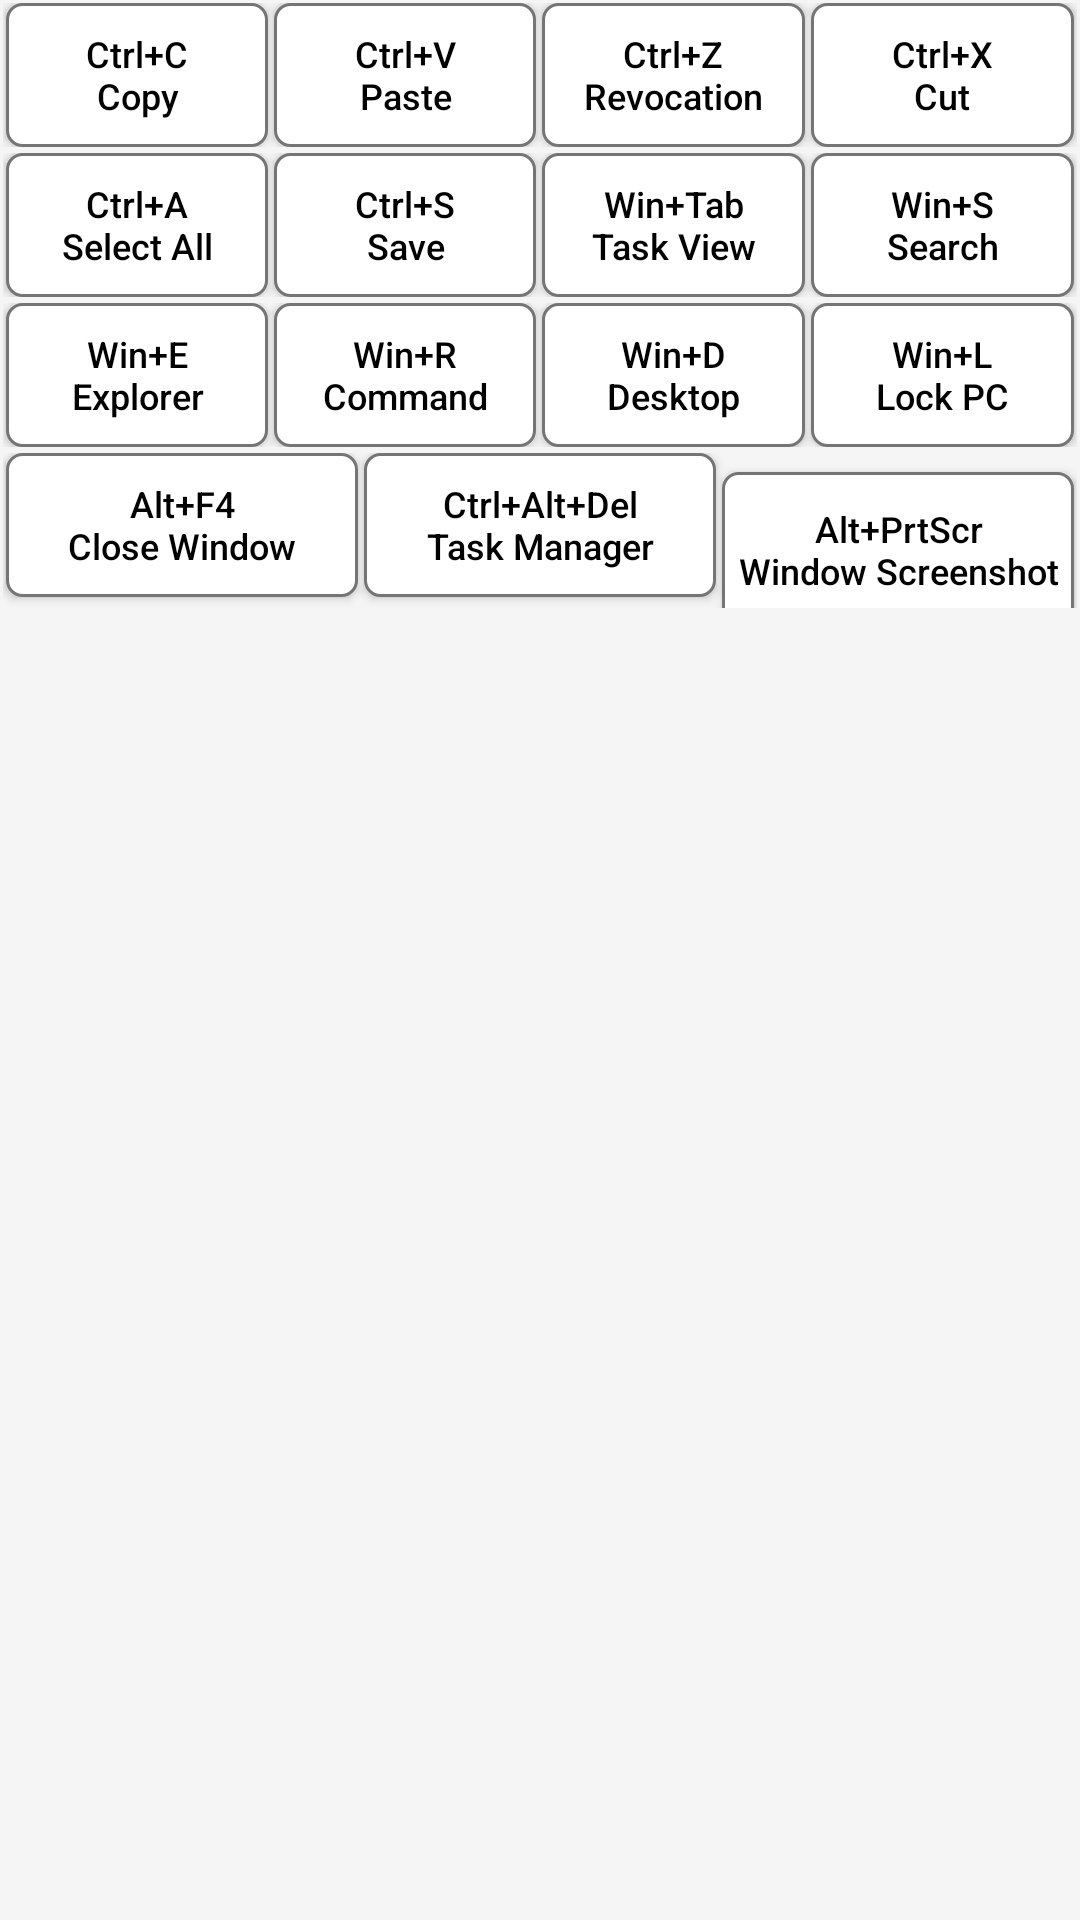

Android layout source for this screen:
<!-- AndroidManifest.xml: application theme Theme.Usbvideo -->
<!-- res/layout/short_cut_button.xml -->
<?xml version="1.0" encoding="utf-8"?>
<LinearLayout xmlns:android="http://schemas.android.com/apk/res/android"
    xmlns:tools="http://schemas.android.com/tools"
    android:id="@+id/Fragment_KeyBoard_ShortCut"
    android:layout_width="match_parent"
    android:layout_height="match_parent"
    android:orientation="vertical"
    android:layout_margin="1dp"
    android:visibility="visible">

    <LinearLayout
        android:layout_width="match_parent"
        android:layout_height="wrap_content"
        android:orientation="horizontal"
        android:layout_margin="1dp">

        <android.widget.Button
            android:id="@+id/Ctrl_C"
            android:layout_width="0dp"
            android:layout_height="wrap_content"
            android:layout_weight="1"
            android:text="@string/KeyBoard_Ctrl_Add_C"
            android:textColor="@color/black"
            android:background="@drawable/button_background"
            android:theme="@style/ButtonTheme"
            android:layout_marginHorizontal="1dp"
            android:autoSizeTextType="uniform"
            android:autoSizeMinTextSize="5sp"
            android:autoSizeMaxTextSize="12sp"
            android:autoSizeStepGranularity="1sp"
            tools:ignore="UnusedAttribute"/>

        <android.widget.Button
            android:id="@+id/Ctrl_V"
            android:layout_width="0dp"
            android:layout_height="wrap_content"
            android:layout_weight="1"
            android:text="@string/KeyBoard_Ctrl_Add_V"
            android:textColor="@color/black"
            android:background="@drawable/button_background"
            android:theme="@style/ButtonTheme"
            android:layout_marginHorizontal="1dp"
            android:autoSizeTextType="uniform"
            android:autoSizeMinTextSize="5sp"
            android:autoSizeMaxTextSize="12sp"
            android:autoSizeStepGranularity="1sp"
            tools:ignore="UnusedAttribute"/>

        <android.widget.Button
            android:id="@+id/Ctrl_Z"
            android:layout_width="0dp"
            android:layout_height="wrap_content"
            android:layout_weight="1"
            android:text="@string/KeyBoard_Ctrl_Add_Z"
            android:textColor="@color/black"
            android:background="@drawable/button_background"
            android:theme="@style/ButtonTheme"
            android:layout_marginHorizontal="1dp"
            android:autoSizeTextType="uniform"
            android:autoSizeMinTextSize="5sp"
            android:autoSizeMaxTextSize="12sp"
            android:autoSizeStepGranularity="1sp"
            tools:ignore="UnusedAttribute"/>

        <android.widget.Button
            android:id="@+id/Ctrl_X"
            android:layout_width="0dp"
            android:layout_height="wrap_content"
            android:layout_weight="1"
            android:text="@string/KeyBoard_Ctrl_Add_X"
            android:textColor="@color/black"
            android:background="@drawable/button_background"
            android:theme="@style/ButtonTheme"
            android:layout_marginHorizontal="1dp"
            android:autoSizeTextType="uniform"
            android:autoSizeMinTextSize="5sp"
            android:autoSizeMaxTextSize="12sp"
            android:autoSizeStepGranularity="1sp"
            tools:ignore="UnusedAttribute"/>

    </LinearLayout>

    <LinearLayout
        android:layout_width="match_parent"
        android:layout_height="wrap_content"
        android:orientation="horizontal"
        android:layout_margin="1dp">
        <android.widget.Button
            android:id="@+id/Ctrl_A"
            android:layout_width="0dp"
            android:layout_height="match_parent"
            android:layout_weight="1"
            android:text="@string/KeyBoard_Ctrl_Add_A"
            android:textColor="@color/black"
            android:background="@drawable/button_background"
            android:theme="@style/ButtonTheme"
            android:layout_marginHorizontal="1dp"
            android:autoSizeTextType="uniform"
            android:autoSizeMinTextSize="5sp"
            android:autoSizeMaxTextSize="12sp"
            android:autoSizeStepGranularity="1sp"
            tools:ignore="UnusedAttribute"/>

        <android.widget.Button
            android:id="@+id/Ctrl_S"
            android:layout_width="0dp"
            android:layout_height="wrap_content"
            android:layout_weight="1"
            android:text="@string/KeyBoard_Ctrl_Add_S"
            android:textColor="@color/black"
            android:background="@drawable/button_background"
            android:theme="@style/ButtonTheme"
            android:layout_marginHorizontal="1dp"
            android:autoSizeTextType="uniform"
            android:autoSizeMinTextSize="5sp"
            android:autoSizeMaxTextSize="12sp"
            android:autoSizeStepGranularity="1sp"
            tools:ignore="UnusedAttribute"/>

        <android.widget.Button
            android:id="@+id/Win_Tab"
            android:layout_width="0dp"
            android:layout_height="wrap_content"
            android:layout_weight="1"
            android:text="@string/KeyBoard_Win_Add_Tab"
            android:textColor="@color/black"
            android:background="@drawable/button_background"
            android:theme="@style/ButtonTheme"
            android:layout_marginHorizontal="1dp"
            android:autoSizeTextType="uniform"
            android:autoSizeMinTextSize="5sp"
            android:autoSizeMaxTextSize="12sp"
            android:autoSizeStepGranularity="1sp"
            tools:ignore="UnusedAttribute"/>

        <android.widget.Button
            android:id="@+id/Win_S"
            android:layout_width="0dp"
            android:layout_height="wrap_content"
            android:layout_weight="1"
            android:text="@string/KeyBoard_Win_Add_S"
            android:textColor="@color/black"
            android:background="@drawable/button_background"
            android:theme="@style/ButtonTheme"
            android:layout_marginHorizontal="1dp"
            android:autoSizeTextType="uniform"
            android:autoSizeMinTextSize="5sp"
            android:autoSizeMaxTextSize="12sp"
            android:autoSizeStepGranularity="1sp"
            tools:ignore="UnusedAttribute"/>
    </LinearLayout>

    <LinearLayout
        android:layout_width="match_parent"
        android:layout_height="wrap_content"
        android:orientation="horizontal"
        android:layout_margin="1dp">

        <android.widget.Button
            android:id="@+id/Win_E"
            android:layout_width="0dp"
            android:layout_height="wrap_content"
            android:layout_weight="1"
            android:text="@string/KeyBoard_Win_Add_E"
            android:textColor="@color/black"
            android:background="@drawable/button_background"
            android:theme="@style/ButtonTheme"
            android:layout_marginHorizontal="1dp"
            android:autoSizeTextType="uniform"
            android:autoSizeMinTextSize="5sp"
            android:autoSizeMaxTextSize="12sp"
            android:autoSizeStepGranularity="1sp"
            tools:ignore="UnusedAttribute"/>

        <android.widget.Button
            android:id="@+id/Win_R"
            android:layout_width="0dp"
            android:layout_height="wrap_content"
            android:layout_weight="1"
            android:text="@string/KeyBoard_Win_Add_R"
            android:textColor="@color/black"
            android:background="@drawable/button_background"
            android:theme="@style/ButtonTheme"
            android:layout_marginHorizontal="1dp"
            android:autoSizeTextType="uniform"
            android:autoSizeMinTextSize="5sp"
            android:autoSizeMaxTextSize="12sp"
            android:autoSizeStepGranularity="1sp"
            tools:ignore="UnusedAttribute"/>

        <android.widget.Button
            android:id="@+id/Win_D"
            android:layout_width="0dp"
            android:layout_height="wrap_content"
            android:layout_weight="1"
            android:text="@string/KeyBoard_Win_Add_D"
            android:textColor="@color/black"
            android:background="@drawable/button_background"
            android:theme="@style/ButtonTheme"
            android:layout_marginHorizontal="1dp"
            android:autoSizeTextType="uniform"
            android:autoSizeMinTextSize="5sp"
            android:autoSizeMaxTextSize="12sp"
            android:autoSizeStepGranularity="1sp"
            tools:ignore="UnusedAttribute"/>

        <android.widget.Button
            android:id="@+id/Win_L"
            android:layout_width="0dp"
            android:layout_height="wrap_content"
            android:layout_weight="1"
            android:text="@string/KeyBoard_Win_Add_L"
            android:textColor="@color/black"
            android:background="@drawable/button_background"
            android:theme="@style/ButtonTheme"
            android:layout_marginHorizontal="1dp"
            android:autoSizeTextType="uniform"
            android:autoSizeMinTextSize="5sp"
            android:autoSizeMaxTextSize="12sp"
            android:autoSizeStepGranularity="1sp"
            tools:ignore="UnusedAttribute"/>
    </LinearLayout>

    <LinearLayout
        android:layout_width="match_parent"
        android:layout_height="wrap_content"
        android:orientation="horizontal"
        android:layout_margin="1dp">

        <android.widget.Button
            android:id="@+id/Alt_F4"
            android:layout_width="0dp"
            android:layout_height="wrap_content"
            android:layout_weight="1"
            android:text="@string/KeyBoard_Alt_Add_F4"
            android:textColor="@color/black"
            android:background="@drawable/button_background"
            android:theme="@style/ButtonTheme"
            android:layout_marginHorizontal="1dp"
            android:autoSizeTextType="uniform"
            android:autoSizeMinTextSize="5sp"
            android:autoSizeMaxTextSize="12sp"
            android:autoSizeStepGranularity="1sp"
            tools:ignore="UnusedAttribute"/>

        <android.widget.Button
            android:id="@+id/CtrlAltDel"
            android:layout_width="0dp"
            android:layout_height="wrap_content"
            android:layout_weight="1"
            android:text="@string/KeyBoard_Ctrl_Add_Alt_Add_Del"
            android:textColor="@color/black"
            android:background="@drawable/button_background"
            android:theme="@style/ButtonTheme"
            android:layout_marginHorizontal="1dp"
            android:autoSizeTextType="uniform"
            android:autoSizeMinTextSize="5sp"
            android:autoSizeMaxTextSize="12sp"
            android:autoSizeStepGranularity="1sp"
            tools:ignore="UnusedAttribute"/>

        <android.widget.Button
            android:id="@+id/Alt_PrtScr"
            android:layout_width="0dp"
            android:layout_height="wrap_content"
            android:layout_weight="1"
            android:text="@string/KeyBoard_Alt_Add_PrtScr"
            android:textColor="@color/black"
            android:background="@drawable/button_background"
            android:theme="@style/ButtonTheme"
            android:layout_marginHorizontal="1dp"
            android:autoSizeTextType="uniform"
            android:autoSizeMinTextSize="5sp"
            android:autoSizeMaxTextSize="12sp"
            android:autoSizeStepGranularity="1sp"
            tools:ignore="UnusedAttribute"/>

    </LinearLayout>

</LinearLayout>
<!-- resources referenced by this layout -->
<resources>
  <color name="black">#FF000000</color>
  <!-- drawable button_background (drawable) -->
  <?xml version="1.0" encoding="utf-8"?>
  <selector xmlns:android="http://schemas.android.com/apk/res/android">
      <item android:state_pressed="true">
          <shape android:shape="rectangle">
              <solid android:color="@color/DODGERBLUE" />
              <stroke android:width="1dp" android:color="@color/gray_600" />
              <corners android:radius="5dp" />
          </shape>
      </item>
      <item>
          <shape android:shape="rectangle">
              <solid android:color="@color/white" />
              <stroke android:width="1dp" android:color="@color/gray_600" />
              <corners android:radius="5dp" />
          </shape>
      </item>
  </selector>
  <string name="KeyBoard_Alt_Add_F4">Alt+F4\nClose Window</string>
  <string name="KeyBoard_Alt_Add_PrtScr">Alt+PrtScr\nWindow Screenshot</string>
  <string name="KeyBoard_Ctrl_Add_A">Ctrl+A\nSelect All</string>
  <string name="KeyBoard_Ctrl_Add_Alt_Add_Del">Ctrl+Alt+Del\nTask Manager</string>
  <string name="KeyBoard_Ctrl_Add_C">Ctrl+C\nCopy</string>
  <string name="KeyBoard_Ctrl_Add_S">Ctrl+S\nSave</string>
  <string name="KeyBoard_Ctrl_Add_V">Ctrl+V\nPaste</string>
  <string name="KeyBoard_Ctrl_Add_X">Ctrl+X\nCut</string>
  <string name="KeyBoard_Ctrl_Add_Z">Ctrl+Z\nRevocation</string>
  <string name="KeyBoard_Win_Add_D">Win+D\nDesktop</string>
  <string name="KeyBoard_Win_Add_E">Win+E\nExplorer</string>
  <string name="KeyBoard_Win_Add_L">Win+L\nLock PC</string>
  <string name="KeyBoard_Win_Add_R">Win+R\nCommand</string>
  <string name="KeyBoard_Win_Add_S">Win+S\nSearch</string>
  <string name="KeyBoard_Win_Add_Tab">Win+Tab\nTask View</string>
  <style name="ButtonTheme" parent="Theme.AppCompat.Light">
          <item name="android:background">@drawable/key_background</item>
          <item name="android:textAllCaps">false</item>
      </style>
  <color name="DODGERBLUE">#FF1E90FF</color>
  <color name="gray_600">#FF757575</color>
  <color name="white">#FFFFFFFF</color>
  <!-- drawable key_background (drawable) -->
  <?xml version="1.0" encoding="utf-8"?>
  <selector xmlns:android="http://schemas.android.com/apk/res/android">
      <item android:state_pressed="true">
          <shape android:shape="rectangle">
              <solid android:color="@color/key_bg_pressed" />
              <corners android:radius="8dp" />
          </shape>
      </item>
      <item android:state_selected="true">
          <shape android:shape="rectangle">
              <stroke
                  android:width="2dp"
                  android:color="@color/primary" />
              <solid android:color="@color/key_bg_pressed" />
              <corners android:radius="8dp" />
          </shape>
      </item>
      <item>
          <shape android:shape="rectangle">
              <solid android:color="@color/key_bg_normal" />
              <stroke
                  android:width="1dp"
                  android:color="@color/key_border" />
              <corners android:radius="8dp" />
          </shape>
      </item>
  </selector>
  <color name="theme_accent_orange">#FFF57C00</color>
  <color name="on_primary">#FFFFFFFF</color>
  <color name="theme_accent_orange_container">#FFFFE0B2</color>
  <color name="theme_accent_orange_on_container">#FF5D2A00</color>
  <color name="background_light">#FFF5F5F5</color>
  <color name="key_bg_pressed">#FFFFE0B2</color>
  <color name="primary">#FFF57C00</color>
  <color name="key_bg_normal">#FFFFFFFF</color>
  <color name="key_border">#FF9A9AA0</color>
</resources>
